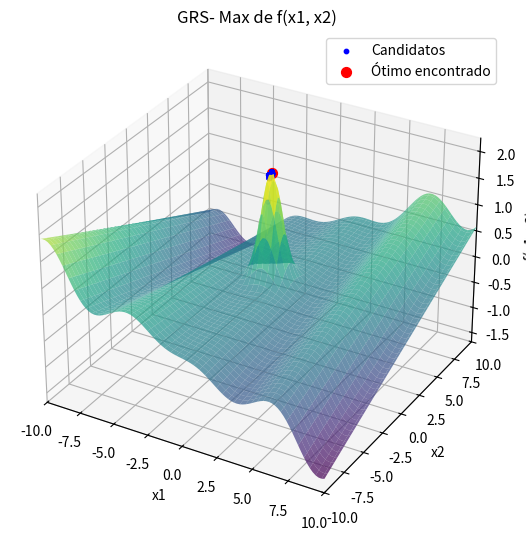

Here is the Python script that generated this plot:
import numpy as np
import matplotlib.pyplot as plt
from mpl_toolkits.mplot3d import Axes3D
from scipy import stats

# Definindo a função a ser maximizada
def f(x):
    return (x[0] * np.cos(x[0]) / 20) + 2 * np.exp(-x[0]**2 - (x[1] - 1)**2) + 0.01 * x[0] * x[1]

# Inicializando o algoritmo de Busca Aleatória Global (GRS)
def grs(f, bounds, N, Nmax, t):
    all_candidates = []
    no_improvement_count = 0
    
    # Gerar N amostras uniformemente dentro dos limites
    x_best = np.random.uniform(bounds[0], bounds[1], (N, 2))
    f_best = np.array([f(x) for x in x_best])
    
    # Encontrar a melhor solução inicial
    min_index = np.argmax(f_best)
    x_best = x_best[min_index]
    f_best = f_best[min_index]
    
    all_candidates.append(x_best)
    
    # Rodar o algoritmo por Nmax iterações
    for _ in range(Nmax):
        x_cand = np.random.uniform(bounds[0], bounds[1], (N, 2))
        f_cand = np.array([f(x) for x in x_cand])
        
        # Encontrar o melhor ponto candidato
        min_index = np.argmax(f_cand)
        x_cand_best = x_cand[min_index]
        f_cand_best = f_cand[min_index]
        
        # Se o candidato for melhor, atualiza a melhor solução
        if f_cand_best > f_best:  # Maximização
            x_best = x_cand_best
            f_best = f_cand_best
            no_improvement_count = 0  # Resetar o contador de melhorias
        else:
            no_improvement_count += 1
        
        # Critério de parada se não houver melhoria por um número específico de iterações (t)
        if no_improvement_count >= t:
            break
        
        # Armazenar o melhor ponto encontrado até agora
        all_candidates.append(x_best)
    
    return np.array(all_candidates), x_best, f_best

# Parâmetros do problema
bounds = (np.array([-10, -10]), np.array([10, 10]))
N = 1000  # Número de amostras
Nmax = 10000  # Número máximo de iterações
t = 100  # Critério de parada: número de iterações sem melhoria

# Rodar o algoritmo GRS
all_candidates, x_opt, f_opt = grs(f, bounds, N, Nmax, t)

# Utilizando os primeiros 100 valores
first_100_candidates = all_candidates[:100]

# Calculando a moda das coordenadas x1 e x2 das soluções obtidas
mode_x1 = stats.mode(first_100_candidates[:, 0], keepdims=True)
mode_x2 = stats.mode(first_100_candidates[:, 1], keepdims=True)

# Acesso correto aos resultados
mode_x1_value = mode_x1.mode[0]
mode_x2_value = mode_x2.mode[0]
count_x1 = mode_x1.count[0]
count_x2 = mode_x2.count[0]

# Resultados no terminal
print(f"Solução ótima encontrada: x = {x_opt}")
print(f"Valor máximo da função: f(x) = {f_opt}")
print(f"Moda das coordenadas x1: {mode_x1_value:.3f} com contagem {count_x1}")
print(f"Moda das coordenadas x2: {mode_x2_value:.3f} com contagem {count_x2}")

# Visualização da função e dos pontos candidatos (Gráfico 3D)
x1_vals = np.linspace(bounds[0][0], bounds[1][0], 100)
x2_vals = np.linspace(bounds[0][1], bounds[1][1], 100)
X1, X2 = np.meshgrid(x1_vals, x2_vals)
Z = (X1 * np.cos(X1) / 20) + 2 * np.exp(-X1**2 - (X2 - 1)**2) + 0.01 * X1 * X2

fig = plt.figure(figsize=(14, 7))
ax = fig.add_subplot(121, projection='3d')

# Plotando a superfície da função
ax.plot_surface(X1, X2, Z, cmap='viridis', alpha=0.7)

# Plotando os pontos candidatos como bolas azuis
ax.scatter(all_candidates[:, 0], all_candidates[:, 1], [f(x) for x in all_candidates], color='blue', s=10, label="Candidatos")

# Plotando o ponto ótimo encontrado
ax.scatter(x_opt[0], x_opt[1], f_opt, color='red', s=50, label="Ótimo encontrado")

# Ajustando os rótulos e o título
ax.set_title('GRS- Max de f(x1, x2)')
ax.set_xlabel('x1')
ax.set_ylabel('x2')
ax.set_zlabel('f(x1, x2)')
ax.legend()

# Definindo o intervalo dos eixos para cobrir o intervalo completo
ax.set_xlim(bounds[0][0], bounds[1][0])
ax.set_ylim(bounds[0][1], bounds[1][1])

# Visualização da tabela com soluções
fig2, (ax2_left, ax2_right) = plt.subplots(1, 2, figsize=(14, 10))

# Dados para as tabelas formatados com 3 casas decimais
table_data_left = [["Candidato", "x1", "x2"]] + [[i+1, f"{sol[0]:.3f}", f"{sol[1]:.3f}"] for i, sol in enumerate(first_100_candidates[:50])]
table_data_right = [["Candidato", "x1", "x2"]] + [[i+51, f"{sol[0]:.3f}", f"{sol[1]:.3f}"] for i, sol in enumerate(first_100_candidates[50:])]

# Criando as tabelas
table_left = ax2_left.table(cellText=table_data_left, colLabels=None, cellLoc='center', loc='center', bbox=[0, 0, 1, 1])
table_right = ax2_right.table(cellText=table_data_right, colLabels=None, cellLoc='center', loc='center', bbox=[0, 0, 1, 1])

# Ajustando o espaçamento das linhas
for (i, key) in enumerate(table_left.get_celld().keys()):
    cell = table_left.get_celld()[key]
    if key[0] == 0 or key[1] == 0:  # Header row
        cell.set_fontsize(10)
    cell.set_height(0.6)  # Ajusta a altura das linhas

for (i, key) in enumerate(table_right.get_celld().keys()):
    cell = table_right.get_celld()[key]
    if key[0] == 0 or key[1] == 0:  # Header row
        cell.set_fontsize(10)
    cell.set_height(0.6)  # Ajusta a altura das linhas

# Ocultar os eixos e remover os títulos
ax2_left.axis('off')
ax2_right.axis('off')

# Ajustar o layout da figura para garantir que a tabela seja visível
plt.subplots_adjust(left=0.1, right=0.9, top=0.9, bottom=0.1)

plt.show()
